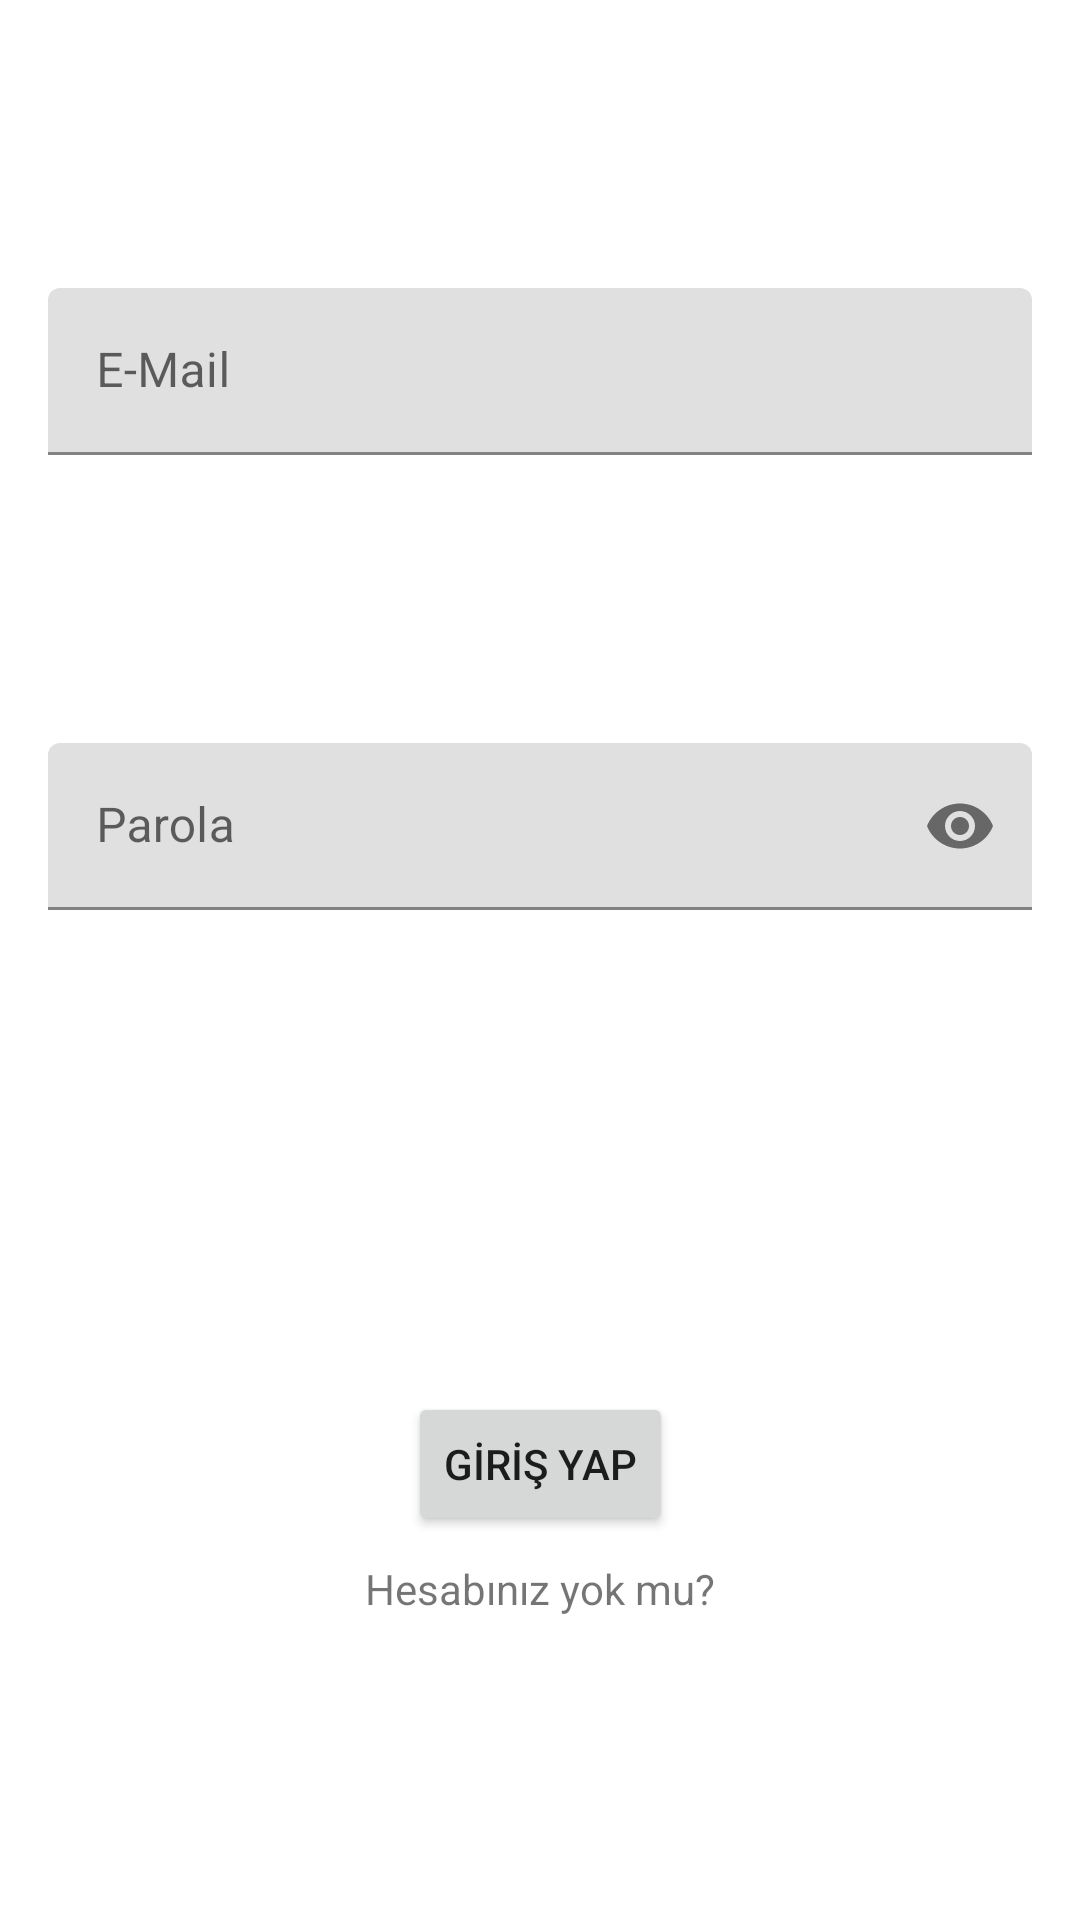

Here is an Android app screen rendered from its layout file. Give the layout XML and the strings, colors and styles it references.
<!-- AndroidManifest.xml: application theme Theme.AirTiesGradProject -->
<!-- res/layout/activity_log_in.xml -->
<?xml version="1.0" encoding="utf-8"?>
<layout xmlns:android="http://schemas.android.com/apk/res/android"
    xmlns:app="http://schemas.android.com/apk/res-auto"
    xmlns:tools="http://schemas.android.com/tools">


    <androidx.constraintlayout.widget.ConstraintLayout
        android:layout_width="match_parent"
        android:layout_height="match_parent"
        tools:context=".LogInActivity">

        <com.google.android.material.textfield.TextInputLayout
            android:id="@+id/textInputLayout"
            android:layout_width="0dp"
            android:layout_height="wrap_content"
            android:layout_marginStart="16dp"
            android:layout_marginTop="96dp"
            android:layout_marginEnd="16dp"
            app:layout_constraintEnd_toEndOf="parent"
            app:layout_constraintHorizontal_bias="0.5"
            app:layout_constraintStart_toStartOf="parent"
            app:layout_constraintTop_toTopOf="parent">

            <com.google.android.material.textfield.TextInputEditText
                android:id="@+id/emailEditText"
                android:layout_width="match_parent"
                android:layout_height="wrap_content"
                android:hint="E-Mail" />
        </com.google.android.material.textfield.TextInputLayout>

        <Button
            android:id="@+id/buttonLogin"
            android:layout_width="wrap_content"
            android:layout_height="wrap_content"
            android:layout_marginBottom="128dp"
            android:text="GİRİŞ YAP"
            app:layout_constraintBottom_toBottomOf="parent"
            app:layout_constraintEnd_toEndOf="parent"
            app:layout_constraintHorizontal_bias="0.5"
            app:layout_constraintStart_toStartOf="parent" />

        <com.google.android.material.textfield.TextInputLayout
            android:layout_width="0dp"
            android:layout_height="wrap_content"
            android:layout_marginStart="16dp"
            android:layout_marginTop="96dp"
            android:layout_marginEnd="16dp"
            app:endIconMode="password_toggle"
            app:layout_constraintEnd_toEndOf="parent"
            app:layout_constraintHorizontal_bias="0.5"
            app:layout_constraintStart_toStartOf="parent"
            app:layout_constraintTop_toBottomOf="@+id/textInputLayout">

            <com.google.android.material.textfield.TextInputEditText
                android:id="@+id/passwordEditText"
                android:layout_width="match_parent"
                android:layout_height="wrap_content"
                android:hint="Parola"
                android:inputType="textPassword" />
        </com.google.android.material.textfield.TextInputLayout>

        <TextView
            android:id="@+id/noAccountTextView"
            android:layout_width="wrap_content"
            android:layout_height="wrap_content"
            android:layout_marginTop="8dp"
            android:text="Hesabınız yok mu?"
            app:layout_constraintEnd_toEndOf="parent"
            app:layout_constraintHorizontal_bias="0.5"
            app:layout_constraintStart_toStartOf="parent"
            app:layout_constraintTop_toBottomOf="@+id/buttonLogin" />

    </androidx.constraintlayout.widget.ConstraintLayout>
</layout>
<!-- resources referenced by this layout -->
<resources>
  <style name="Theme.AirTiesGradProject" parent="Theme.MaterialComponents.DayNight.DarkActionBar">
          
          <item name="colorPrimary">@color/orange_variant</item>
          <item name="colorPrimaryVariant">@color/orange</item>
          <item name="colorOnPrimary">@color/white</item>
          
          <item name="colorSecondary">@color/orange_variant</item>
          <item name="colorSecondaryVariant">@color/teal_700</item>
          <item name="colorOnSecondary">@color/dark_green</item>
          
          <item name="android:statusBarColor" tools:targetApi="l">?attr/colorPrimaryVariant</item>
          
      </style>
  <color name="orange_variant">#ff7100</color>
  <color name="orange">#ff5800</color>
  <color name="white">#FFFFFFFF</color>
  <color name="teal_700">#FF018786</color>
  <color name="dark_green">#005432</color>
</resources>
